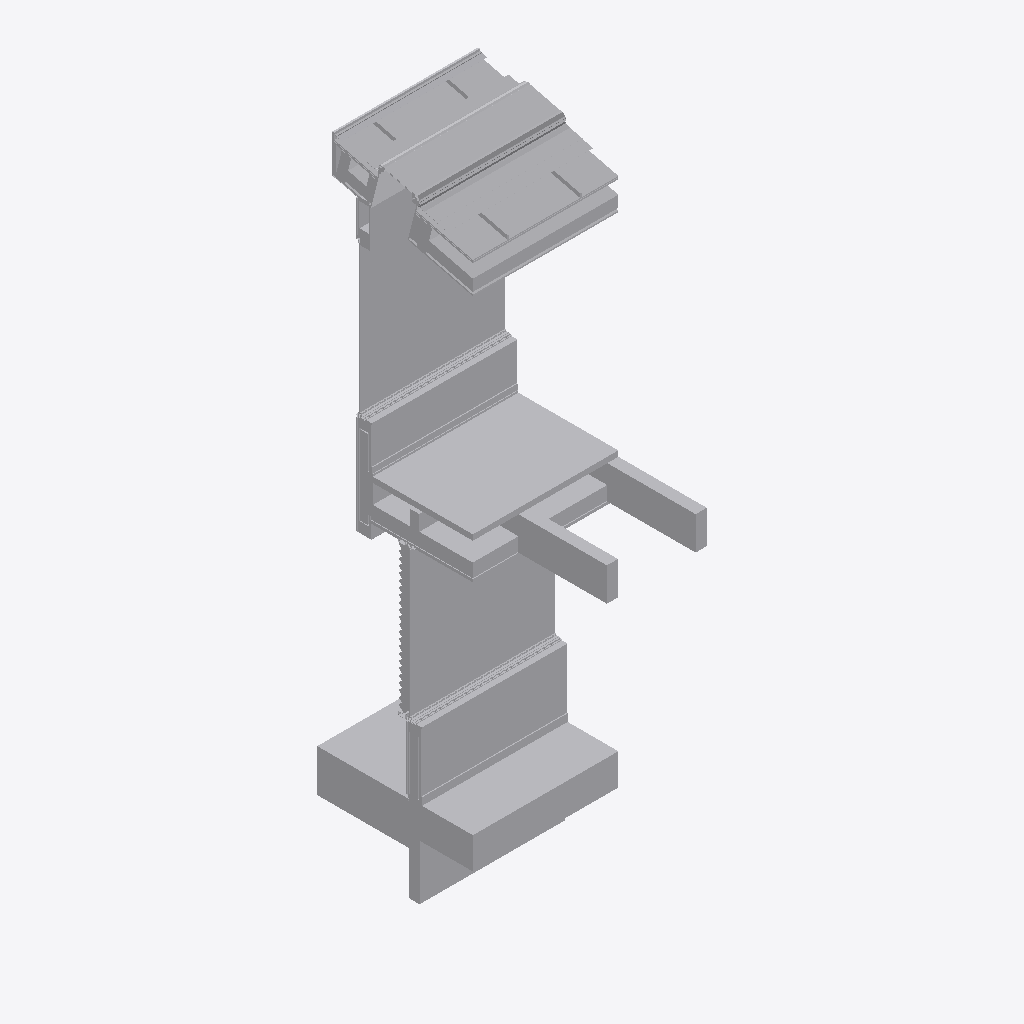
Isometric view of an IFC building model (IFC-SPF (STEP), schema IFC2X3, length unit metre), seen from the south-west, elements coloured by IFC class (only those large enough to see are counted): 79 other elements (light grey).
Extent 2.0 m × 3.4 m × 8.6 m (x, y, z). Storeys (1): Section L1 at 36.58 m. Elements (98): 98 IfcBuildingElementProxy.

HEADER;
FILE_DESCRIPTION(('ViewDefinition [CoordinationView]'),'2;1');
FILE_NAME('Section L1.ifc','2018-12-01T20:52:39',('Yorik van Havre','yorik@uncreated.net'),('uncreated.net'),'IfcOpenShell 0.5.0-dev','IfcOpenShell 0.5.0-dev','');
FILE_SCHEMA(('IFC2X3'));
ENDSEC;
DATA;
#20=IFCPROJECT('3580753c_1e44_4e66_87a',#5,'Sections',$,$,$,$,(#11),#19);
#3344=IFCSITE('0C2zEOzQiHw8Bj093rt3ko',#5,'Default Site','',$,$,$,$,.ELEMENT.,$,$,$,$,$);
#3346=IFCBUILDING('0C2_quzQiHw8Bj093rt3ko',#5,'Default Building','',$,$,$,$,.ELEMENT.,$,$,$);
#21=IFCBUILDINGSTOREY('1Ry9H4zESHwA0u093rt3ko',#5,'Section L1','',$,$,$,$,.ELEMENT.,36.5821);
#3348=IFCBUILDINGSTOREY('0C3OpizQiHw8Bj093rt3ko',#5,'Default Storey','',$,$,$,$,.ELEMENT.,$);
#507=IFCBUILDINGELEMENTPROXY('1SFvF8zESHwA0u093rt3ko',#5,'Flooring','',$,#43,#506,$,.ELEMENT.);
#2165=IFCBUILDINGELEMENTPROXY('1Su$tSzESHwA0u093rt3ko',#5,'Window glass001','',$,#43,#2164,$,.ELEMENT.);
#2014=IFCBUILDINGELEMENTPROXY('1Sj1uyzESHwA0u093rt3ko',#5,'Window glass','',$,#43,#2013,$,.ELEMENT.);
#2178=IFCBUILDINGELEMENTPROXY('1SvtHEzESHwA0u093rt3ko',#5,'Gypsum001','',$,#43,#2177,$,.ELEMENT.);
#3310=IFCBUILDINGELEMENTPROXY('0ByosizQiHw8Bj093rt3ko',#5,'Slab001','',$,#43,#3309,$,.ELEMENT.);
#3330=IFCBUILDINGELEMENTPROXY('0B$4NMzQiHw8Bj093rt3ko',#5,'Flooring001','',$,#43,#3329,$,.ELEMENT.);
#2605=IFCBUILDINGELEMENTPROXY('0BAhuIzQiHw8Bj093rt3ko',#5,'Skylight profile001','',$,#43,#2604,$,.ELEMENT.);
#2111=IFCBUILDINGELEMENTPROXY('1SoIAqzESHwA0u093rt3ko',#5,'Insulation','',$,#43,#2110,$,.ELEMENT.);
#2322=IFCBUILDINGELEMENTPROXY('0B5p6AzQiHw8Bj093rt3ko',#5,'Skylight glass','',$,#43,#2321,$,.ELEMENT.);
#2892=IFCBUILDINGELEMENTPROXY('0BXPk4zQiHw8Bj093rt3ko',#5,'Roof001','',$,#43,#2891,$,.ELEMENT.);
#2047=IFCBUILDINGELEMENTPROXY('1SlKCEzESHwA0u093rt3ko',#5,'Gypsum','',$,#43,#2046,$,.ELEMENT.);
#3256=IFCBUILDINGELEMENTPROXY('0BvOJCzQiHw8Bj093rt3ko',#5,'Slab','',$,#43,#3255,$,.ELEMENT.);
#2963=IFCBUILDINGELEMENTPROXY('0Bb2AezQiHw8Bj093rt3ko',#5,'Insulation009','',$,#43,#2962,$,.ELEMENT.);
#2950=IFCBUILDINGELEMENTPROXY('1S3nIqzESHwA0u093rt3ko',#5,'Structure002','',$,#43,#2949,$,.ELEMENT.);
#2945=IFCBUILDINGELEMENTPROXY('1SjvbKzESHwA0u093rt3ko',#5,'Structure003','',$,#43,#2944,$,.ELEMENT.);
#2879=IFCBUILDINGELEMENTPROXY('0BWHFUzQiHw8Bj093rt3ko',#5,'Roof','',$,#43,#2878,$,.ELEMENT.);
#2448=IFCBUILDINGELEMENTPROXY('0B75pwzQiHw8Bj093rt3ko',#5,'Skylight profile','',$,#43,#2447,$,.ELEMENT.);
#3290=IFCBUILDINGELEMENTPROXY('0BxguSzQiHw8Bj093rt3ko',#5,'Gravel','',$,#43,#3289,$,.ELEMENT.);
#2129=IFCBUILDINGELEMENTPROXY('1SppoezESHwA0u093rt3ko',#5,'Window frame002','',$,#43,#2128,$,.ELEMENT.);
#1317=IFCBUILDINGELEMENTPROXY('1SJxj0zESHwA0u093rt3ko',#5,'Window frame','',$,#43,#1316,$,.ELEMENT.);
#2813=IFCBUILDINGELEMENTPROXY('0BSj8QzQiHw8Bj093rt3ko',#5,'Flashing','',$,#43,#2812,$,.ELEMENT.);
#2730=IFCBUILDINGELEMENTPROXY('0BN6NUzQiHw8Bj093rt3ko',#5,'Gypsum011','',$,#43,#2729,$,.ELEMENT.);
#457=IFCBUILDINGELEMENTPROXY('1SAIB8zESHwA0u093rt3ko',#5,'Louvre fins','',$,#43,#456,$,.ELEMENT.);
#2141=IFCBUILDINGELEMENTPROXY('1St2oczESHwA0u093rt3ko',#5,'Footer001','',$,#43,#2140,$,.ELEMENT.);
#2134=IFCBUILDINGELEMENTPROXY('1SrmW_zESHwA0u093rt3ko',#5,'Sill001','',$,#43,#2133,$,.ELEMENT.);
#2034=IFCBUILDINGELEMENTPROXY('1SkY$ezESHwA0u093rt3ko',#5,'Sill','',$,#43,#2033,$,.ELEMENT.);
#2067=IFCBUILDINGELEMENTPROXY('1Sm4kyzESHwA0u093rt3ko',#5,'Footer','',$,#43,#2066,$,.ELEMENT.);
#2292=IFCBUILDINGELEMENTPROXY('1S$DTEzESHwA0u093rt3ko',#5,'Structure006','',$,#43,#2291,$,.ELEMENT.);
#2746=IFCBUILDINGELEMENTPROXY('0BODnezQiHw8Bj093rt3ko',#5,'Gypsum012','',$,#43,#2745,$,.ELEMENT.);
#2863=IFCBUILDINGELEMENTPROXY('0BV4hozQiHw8Bj093rt3ko',#5,'Flashing001','',$,#43,#2862,$,.ELEMENT.);
#2124=IFCBUILDINGELEMENTPROXY('1Sp2zezESHwA0u093rt3ko',#5,'Insulation001','',$,#43,#2123,$,.ELEMENT.);
#2648=IFCBUILDINGELEMENTPROXY('0BHUN0zQiHw8Bj093rt3ko',#5,'Gypsum010','',$,#43,#2647,$,.ELEMENT.);
#3106=IFCBUILDINGELEMENTPROXY('0Bm3OszQiHw8Bj093rt3ko',#5,'Insulation013','',$,#43,#3105,$,.ELEMENT.);
#2992=IFCBUILDINGELEMENTPROXY('0BdGMozQiHw8Bj093rt3ko',#5,'Insulation008','',$,#43,#2991,$,.ELEMENT.);
#3273=IFCBUILDINGELEMENTPROXY('0BwWQqzQiHw8Bj093rt3ko',#5,'Sand','',$,#43,#3272,$,.ELEMENT.);
#474=IFCBUILDINGELEMENTPROXY('1SENqczESHwA0u093rt3ko',#5,'Plywood001','',$,#43,#473,$,.ELEMENT.);
#2259=IFCBUILDINGELEMENTPROXY('1SzhjczESHwA0u093rt3ko',#5,'Structure004','',$,#43,#2258,$,.ELEMENT.);
#258=IFCBUILDINGELEMENTPROXY('1S7fqSzESHwA0u093rt3ko',#5,'Plywood','',$,#43,#257,$,.ELEMENT.);
#2762=IFCBUILDINGELEMENTPROXY('0BPLHQzQiHw8Bj093rt3ko',#5,'Plywood010','',$,#43,#2761,$,.ELEMENT.);
#3323=IFCBUILDINGELEMENTPROXY('0BzzMWzQiHw8Bj093rt3ko',#5,'Plywood025','',$,#43,#3322,$,.ELEMENT.);
#2299=IFCBUILDINGELEMENTPROXY('1S$zGSzESHwA0u093rt3ko',#5,'Structure007','',$,#43,#2298,$,.ELEMENT.);
#2279=IFCBUILDINGELEMENTPROXY('1S_S5izESHwA0u093rt3ko',#5,'Structure005','',$,#43,#2278,$,.ELEMENT.);
#2665=IFCBUILDINGELEMENTPROXY('0BIadkzQiHw8Bj093rt3ko',#5,'Structure019','',$,#43,#2664,$,.ELEMENT.);
#2714=IFCBUILDINGELEMENTPROXY('0BL_VezQiHw8Bj093rt3ko',#5,'Plywood018','',$,#43,#2713,$,.ELEMENT.);
#3343=IFCBUILDINGELEMENTPROXY('0C08vIzQiHw8Bj093rt3ko',#5,'Gypsum013','',$,#43,#3342,$,.ELEMENT.);
#130=IFCBUILDINGELEMENTPROXY('1S1_y4zESHwA0u093rt3ko',#5,'Stucco','',$,#43,#129,$,.ELEMENT.);
#2929=IFCBUILDINGELEMENTPROXY('0BZhFqzQiHw8Bj093rt3ko',#5,'Roof007','',$,#43,#2928,$,.ELEMENT.);
#82=IFCBUILDINGELEMENTPROXY('1R$8nezESHwA0u093rt3ko',#5,'Plywood panel','',$,#43,#81,$,.ELEMENT.);
#3035=IFCBUILDINGELEMENTPROXY('0BhdkAzQiHw8Bj093rt3ko',#5,'Roof009','',$,#43,#3034,$,.ELEMENT.);
#2239=IFCBUILDINGELEMENTPROXY('1Sy6jOzESHwA0u093rt3ko',#5,'Stucco006','',$,#43,#2238,$,.ELEMENT.);
#2681=IFCBUILDINGELEMENTPROXY('0BJjgazQiHw8Bj093rt3ko',#5,'Plywood015','',$,#43,#2680,$,.ELEMENT.);
#3030=IFCBUILDINGELEMENTPROXY('0Bgc_kzQiHw8Bj093rt3ko',#5,'Roof008','',$,#43,#3029,$,.ELEMENT.);
#2913=IFCBUILDINGELEMENTPROXY('0BYXd0zQiHw8Bj093rt3ko',#5,'Roof006','',$,#43,#2912,$,.ELEMENT.);
#3169=IFCBUILDINGELEMENTPROXY('0BqcaozQiHw8Bj093rt3ko',#5,'Stucco008','',$,#43,#3168,$,.ELEMENT.);
#3132=IFCBUILDINGELEMENTPROXY('0BoKbCzQiHw8Bj093rt3ko',#5,'Plywood024','',$,#43,#3131,$,.ELEMENT.);
#3016=IFCBUILDINGELEMENTPROXY('0BfWRuzQiHw8Bj093rt3ko',#5,'Insulation011','',$,#43,#3015,$,.ELEMENT.);
#3011=IFCBUILDINGELEMENTPROXY('0BeNgEzQiHw8Bj093rt3ko',#5,'Insulation012','',$,#43,#3010,$,.ELEMENT.);
#2976=IFCBUILDINGELEMENTPROXY('0Bc9XCzQiHw8Bj093rt3ko',#5,'Insulation010','',$,#43,#2975,$,.ELEMENT.);
#238=IFCBUILDINGELEMENTPROXY('1S6M0szESHwA0u093rt3ko',#5,'Blocking004','',$,#43,#237,$,.ELEMENT.);
#89=IFCBUILDINGELEMENTPROXY('1R$wNEzESHwA0u093rt3ko',#5,'Plywood panel001','',$,#43,#88,$,.ELEMENT.);
#2778=IFCBUILDINGELEMENTPROXY('0BQSvyzQiHw8Bj093rt3ko',#5,'Plywood009','',$,#43,#2777,$,.ELEMENT.);
#1324=IFCBUILDINGELEMENTPROXY('1SRESGzESHwA0u093rt3ko',#5,'Plywood004','',$,#43,#1323,$,.ELEMENT.);
#2694=IFCBUILDINGELEMENTPROXY('0BKrSyzQiHw8Bj093rt3ko',#5,'Plywood016','',$,#43,#2693,$,.ELEMENT.);
#3060=IFCBUILDINGELEMENTPROXY('0Bjh6IzQiHw8Bj093rt3ko',#5,'Stucco007','',$,#43,#3059,$,.ELEMENT.);
#3119=IFCBUILDINGELEMENTPROXY('0BnBVOzQiHw8Bj093rt3ko',#5,'Plywood023','',$,#43,#3118,$,.ELEMENT.);
#356=IFCBUILDINGELEMENTPROXY('1S9e54zESHwA0u093rt3ko',#5,'Louvre frame001','',$,#43,#355,$,.ELEMENT.);
#3023=IFCBUILDINGELEMENTPROXY('1S6M0szESHwA0u093rt3ko',#5,'Blocking008','',$,#43,#3022,$,.ELEMENT.);
#2791=IFCBUILDINGELEMENTPROXY('0BRbbWzQiHw8Bj093rt3ko',#5,'Plywood017','',$,#43,#2790,$,.ELEMENT.);
#2619=IFCBUILDINGELEMENTPROXY('0BF9BgzQiHw8Bj093rt3ko',#5,'Gypsum008','',$,#43,#2618,$,.ELEMENT.);
#46=IFCBUILDINGELEMENTPROXY('1Rz3D2zESHwA0u093rt3ko',#5,'Blocking','',$,#43,#45,$,.ELEMENT.);
#53=IFCBUILDINGELEMENTPROXY('1RzrT8zESHwA0u093rt3ko',#5,'Blocking001','',$,#43,#52,$,.ELEMENT.);
#3093=IFCBUILDINGELEMENTPROXY('1SHKFqzESHwA0u093rt3ko',#5,'Blocking009','',$,#43,#3092,$,.ELEMENT.);
#109=IFCBUILDINGELEMENTPROXY('1S1Jw0zESHwA0u093rt3ko',#5,'Blocking003','',$,#43,#108,$,.ELEMENT.);
#514=IFCBUILDINGELEMENTPROXY('1SGgP4zESHwA0u093rt3ko',#5,'Blocking006','',$,#43,#513,$,.ELEMENT.);
#521=IFCBUILDINGELEMENTPROXY('1SHKFqzESHwA0u093rt3ko',#5,'Blocking007','',$,#43,#520,$,.ELEMENT.);
#60=IFCBUILDINGELEMENTPROXY('1R_U_0zESHwA0u093rt3ko',#5,'Blocking002','',$,#43,#59,$,.ELEMENT.);
#245=IFCBUILDINGELEMENTPROXY('1S703AzESHwA0u093rt3ko',#5,'Blocking005','',$,#43,#244,$,.ELEMENT.);
#349=IFCBUILDINGELEMENTPROXY('1S8PaEzESHwA0u093rt3ko',#5,'Louvre frame','',$,#43,#348,$,.ELEMENT.);
#2148=IFCBUILDINGELEMENTPROXY('1SuM7QzESHwA0u093rt3ko',#5,'Window frame003','',$,#43,#2147,$,.ELEMENT.);
ENDSEC;
